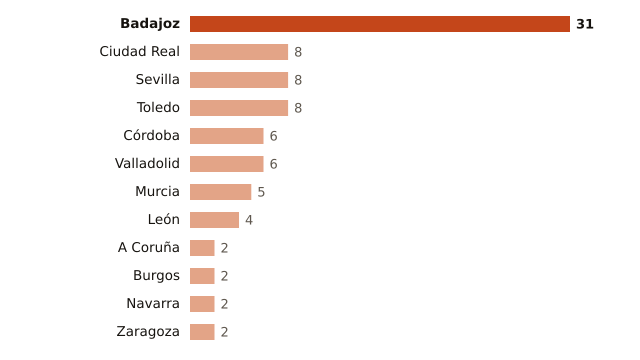

Values plotted in this chart, from the file beside it:
lugar, valor
Badajoz, 31
Ciudad Real, 8
Sevilla, 8
Toledo, 8
Córdoba, 6
Valladolid, 6
Murcia, 5
León, 4
A Coruña, 2
Burgos, 2
Navarra, 2
Zaragoza, 2
